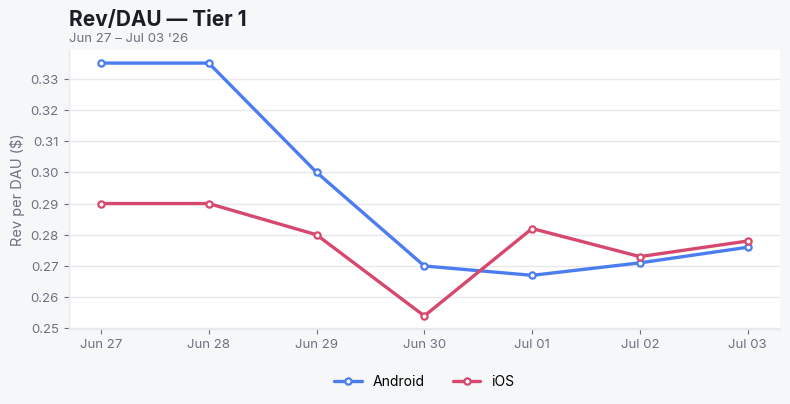

The script that saved this image: (Note: this script raises an exception after producing the figure.)
"""
viz_style.py — Playsimple game-analytics chart design system (matplotlib).

Drop-in styling so every static chart / KPI card looks like it came from the
same dashboard. Inspired by the internal metrics dashboard: clean white cards,
big numbers, red/green delta pills with trend arrows, restrained line charts,
dual axes for mismatched scales.

Usage
-----
    from viz_style import apply_theme, PALETTE, kpi_card, line_chart, save
    apply_theme()
    fig, ax = line_chart(dates, {"Android": a_vals, "iOS": i_vals},
                         title="Rev/DAU — Tier 1", subtitle="Jun 27–Jul 05 '26",
                         ylabel="Rev per DAU ($)")
    save(fig, "rev_per_dau.png")

Everything here is a starting point, not a straitjacket — override colors,
add annotations, or drop a helper if a specific chart calls for it.
"""

import matplotlib
matplotlib.use("Agg")
import matplotlib.pyplot as plt
import matplotlib.font_manager as fm
from matplotlib.patches import FancyBboxPatch
from matplotlib.ticker import FuncFormatter
import numpy as np

# --- Palette -----------------------------------------------------------------
# Cool, calm base with two clear series colors and semantic red/green for deltas.
PALETTE = {
    "ink":        "#1A1D26",   # near-black text / big numbers
    "muted":      "#6B7280",   # secondary text, subtitles, labels
    "grid":       "#E7E9EE",   # hairline gridlines
    "card_bg":    "#FFFFFF",   # card background
    "page_bg":    "#F6F7F9",   # canvas behind cards
    "tooltip_bg": "#12131A",   # dark hover-style annotation box
    # Series (extend as needed; these read well together and in colorblind view)
    "android":    "#4C7DF0",   # blue  (primary series)
    "ios":        "#D6486E",   # rose  (secondary series)
    "series3":    "#2FB48A",   # green
    "series4":    "#E0912F",   # amber
    "series5":    "#8B5CF6",   # violet
    # Semantic (deltas)
    "up":         "#137A4C",   # positive delta text
    "up_bg":      "#E4F4EC",   # positive delta pill
    "down":       "#C43D3D",   # negative delta text
    "down_bg":    "#FCEBEA",   # negative delta pill
}

SERIES_CYCLE = [PALETTE[k] for k in
                ("android", "ios", "series3", "series4", "series5")]


def _pick_font():
    """Prefer a clean sans; fall back gracefully so this never crashes."""
    for name in ("Inter", "Helvetica Neue", "Arial", "DejaVu Sans"):
        if any(name.lower() in f.name.lower() for f in fm.fontManager.ttflist):
            return name
    return "DejaVu Sans"


FONT = _pick_font()


def apply_theme():
    """Apply global rcParams. Call once before making figures."""
    plt.rcParams.update({
        "font.family": FONT,
        "figure.facecolor": PALETTE["page_bg"],
        "axes.facecolor": PALETTE["card_bg"],
        "axes.edgecolor": PALETTE["grid"],
        "axes.linewidth": 1.0,
        "axes.grid": True,
        "axes.grid.axis": "y",
        "grid.color": PALETTE["grid"],
        "grid.linewidth": 1.0,
        "axes.spines.top": False,
        "axes.spines.right": False,
        "axes.titlesize": 15,
        "axes.titleweight": "bold",
        "axes.titlecolor": PALETTE["ink"],
        "axes.labelsize": 10.5,
        "axes.labelcolor": PALETTE["muted"],
        "xtick.color": PALETTE["muted"],
        "ytick.color": PALETTE["muted"],
        "xtick.labelsize": 9.5,
        "ytick.labelsize": 9.5,
        "legend.frameon": False,
        "legend.fontsize": 10,
        "figure.dpi": 100,
        "savefig.dpi": 200,
        "savefig.bbox": "tight",
        "savefig.facecolor": PALETTE["page_bg"],
    })


# --- Formatting helpers ------------------------------------------------------
def fmt_compact(x, _pos=None):
    """1_240_512 -> '1.24M', 2860 -> '2.86K'. For axis tick formatting."""
    ax = abs(x)
    if ax >= 1e9:
        return f"{x/1e9:.2f}B".rstrip("0").rstrip(".") + "B" if False else f"{x/1e9:.2f}B"
    if ax >= 1e6:
        return f"{x/1e6:.2f}M"
    if ax >= 1e3:
        return f"{x/1e3:.2f}K"
    return f"{x:.0f}"


def fmt_money(x, decimals=2):
    """Currency with commas. Large aggregates (>=10k) show 0 decimals."""
    if abs(x) >= 10_000:
        return f"${x:,.0f}"
    return f"${x:,.{decimals}f}"


def _delta_style(value):
    up = value >= 0
    arrow = "↗" if up else "↘"
    return {
        "arrow": arrow,
        "txt": PALETTE["up"] if up else PALETTE["down"],
        "bg":  PALETTE["up_bg"] if up else PALETTE["down_bg"],
    }


# --- KPI card ----------------------------------------------------------------
def kpi_card(title, value, deltas=None, period=None,
             figsize=(3.4, 2.6), value_color=None):
    """
    A single KPI card: title, optional period, a big value, and up to a couple
    of delta pills (e.g. 'vs previous day', 'vs last week').

    deltas: list of dicts like
        {"pct": -1.497, "abs": "-43.633", "label": "vs previous day"}
    'pct' drives arrow + red/green; 'abs' is shown right-aligned; both optional.
    """
    fig = plt.figure(figsize=figsize, facecolor=PALETTE["page_bg"])
    ax = fig.add_axes([0, 0, 1, 1]); ax.axis("off")
    ax.set_xlim(0, 1); ax.set_ylim(0, 1)

    # rounded white card
    card = FancyBboxPatch((0.03, 0.03), 0.94, 0.94,
                          boxstyle="round,pad=0.01,rounding_size=0.05",
                          linewidth=1, edgecolor=PALETTE["grid"],
                          facecolor=PALETTE["card_bg"], mutation_aspect=figsize[0]/figsize[1])
    ax.add_patch(card)

    ax.text(0.10, 0.86, title, color=PALETTE["ink"], fontsize=13,
            fontweight="bold", va="top")
    if period:
        ax.text(0.10, 0.75, period, color=PALETTE["muted"], fontsize=8.5, va="top")

    ax.text(0.10, 0.50, str(value), color=value_color or PALETTE["ink"],
            fontsize=30, fontweight="bold", va="center")

    y = 0.26
    for d in (deltas or [])[:2]:
        st = _delta_style(d.get("pct", 0))
        pill = f" {st['arrow']} {abs(d.get('pct', 0)):.3f}% "
        ax.text(0.10, y, pill, color=st["txt"], fontsize=9, fontweight="bold",
                va="center", ha="left",
                bbox=dict(boxstyle="round,pad=0.3", fc=st["bg"], ec="none"))
        if d.get("label"):
            ax.text(0.42, y, d["label"], color=PALETTE["muted"], fontsize=8.5, va="center")
        if d.get("abs") is not None:
            ax.text(0.90, y, str(d["abs"]), color=st["txt"], fontsize=9,
                    va="center", ha="right")
        y -= 0.15
    return fig, ax


# --- Line chart --------------------------------------------------------------
def line_chart(x, series, title=None, subtitle=None, ylabel=None,
               y2=None, y2label=None, figsize=(8, 4.2), money=False,
               compact_y=False, marker=True):
    """
    Multi-series line chart with the house style.

    series: dict {label: y_values}. Colors auto-assigned from SERIES_CYCLE.
    y2:     optional dict {label: y_values} plotted on a secondary right axis
            (use for mismatched scales, e.g. revenue vs DAU). Its series
            continue the color cycle after the primary ones.
    """
    fig, ax = plt.subplots(figsize=figsize)
    ci = 0
    for label, ys in series.items():
        ax.plot(x, ys, color=SERIES_CYCLE[ci % len(SERIES_CYCLE)], linewidth=2.4,
                marker="o" if marker else None, markersize=4.5,
                markerfacecolor="white", markeredgewidth=1.6, label=label,
                solid_capstyle="round")
        ci += 1

    ax2 = None
    if y2:
        ax2 = ax.twinx()
        ax2.grid(False)
        ax2.spines["top"].set_visible(False)
        for label, ys in y2.items():
            ax2.plot(x, ys, color=SERIES_CYCLE[ci % len(SERIES_CYCLE)], linewidth=2.4,
                     linestyle="--", marker="s" if marker else None, markersize=4,
                     markerfacecolor="white", markeredgewidth=1.6, label=label)
            ci += 1
        if y2label:
            ax2.set_ylabel(y2label, color=PALETTE["muted"])

    if money:
        ax.yaxis.set_major_formatter(FuncFormatter(lambda v, p: fmt_money(v)))
    elif compact_y:
        ax.yaxis.set_major_formatter(FuncFormatter(fmt_compact))

    if title:
        ax.set_title(title, loc="left", pad=18)
    if subtitle:
        ax.text(0, 1.02, subtitle, transform=ax.transAxes,
                color=PALETTE["muted"], fontsize=9.5, va="bottom")
    if ylabel:
        ax.set_ylabel(ylabel)

    # merge legends from both axes
    handles, labels = ax.get_legend_handles_labels()
    if ax2:
        h2, l2 = ax2.get_legend_handles_labels()
        handles += h2; labels += l2
    ax.legend(handles, labels, loc="upper center", bbox_to_anchor=(0.5, -0.12),
              ncol=min(len(labels), 4))
    fig.tight_layout()
    return fig, ax


def bar_chart(categories, values, title=None, subtitle=None, ylabel=None,
              figsize=(7, 4), money=False, compact_y=False, color=None):
    """Simple vertical bar chart for cross-segment breakdowns (network, country)."""
    fig, ax = plt.subplots(figsize=figsize)
    colors = color or [SERIES_CYCLE[i % len(SERIES_CYCLE)] for i in range(len(categories))]
    bars = ax.bar(categories, values, color=colors, width=0.62, zorder=3)
    ax.grid(axis="y", zorder=0)
    for b, v in zip(bars, values):
        lbl = fmt_money(v) if money else (fmt_compact(v) if compact_y else f"{v:,.0f}")
        ax.text(b.get_x() + b.get_width()/2, v, lbl, ha="center", va="bottom",
                fontsize=9, color=PALETTE["ink"], fontweight="bold")
    if money:
        ax.yaxis.set_major_formatter(FuncFormatter(lambda v, p: fmt_money(v)))
    elif compact_y:
        ax.yaxis.set_major_formatter(FuncFormatter(fmt_compact))
    if title:
        ax.set_title(title, loc="left", pad=18)
    if subtitle:
        ax.text(0, 1.02, subtitle, transform=ax.transAxes,
                color=PALETTE["muted"], fontsize=9.5, va="bottom")
    if ylabel:
        ax.set_ylabel(ylabel)
    fig.tight_layout()
    return fig, ax


def annotate_point(ax, x, y, lines, color=PALETTE["tooltip_bg"]):
    """Dark tooltip-style callout at (x, y). `lines` is a list of strings."""
    txt = "\n".join(lines)
    ax.annotate(txt, xy=(x, y), xytext=(12, 12), textcoords="offset points",
                fontsize=9, color="white", fontweight="medium",
                bbox=dict(boxstyle="round,pad=0.5", fc=color, ec="none"),
                zorder=6)


def save(fig, path):
    fig.savefig(path, dpi=200, bbox_inches="tight", facecolor=PALETTE["page_bg"])
    plt.close(fig)
    return path


if __name__ == "__main__":
    # Smoke test — renders one of each so the module can be verified quickly.
    apply_theme()
    x = ["Jun 27", "Jun 28", "Jun 29", "Jun 30", "Jul 01", "Jul 02", "Jul 03"]
    f, a = line_chart(
        x,
        {"Android": [0.335, 0.335, 0.30, 0.27, 0.267, 0.271, 0.276],
         "iOS":     [0.29, 0.29, 0.28, 0.254, 0.282, 0.273, 0.278]},
        title="Rev/DAU — Tier 1", subtitle="Jun 27 – Jul 03 '26",
        ylabel="Rev per DAU ($)")
    save(f, "/tmp/_smoke_line.png")

    f, a = kpi_card("Android — Revenue", "$2.86K", period="D-2 | Jul 05 '26",
                    deltas=[{"pct": -1.497, "abs": "-43.633", "label": "vs previous day"},
                            {"pct": -21.996, "abs": "-809.314", "label": "vs last week"}])
    save(f, "/tmp/_smoke_card.png")

    f, a = bar_chart(["Unity", "AppLovin", "Meta", "Google"],
                     [42000, 31000, 28500, 19000],
                     title="Net Revenue by Network", subtitle="Last month",
                     money=True)
    save(f, "/tmp/_smoke_bar.png")
    print("OK")
